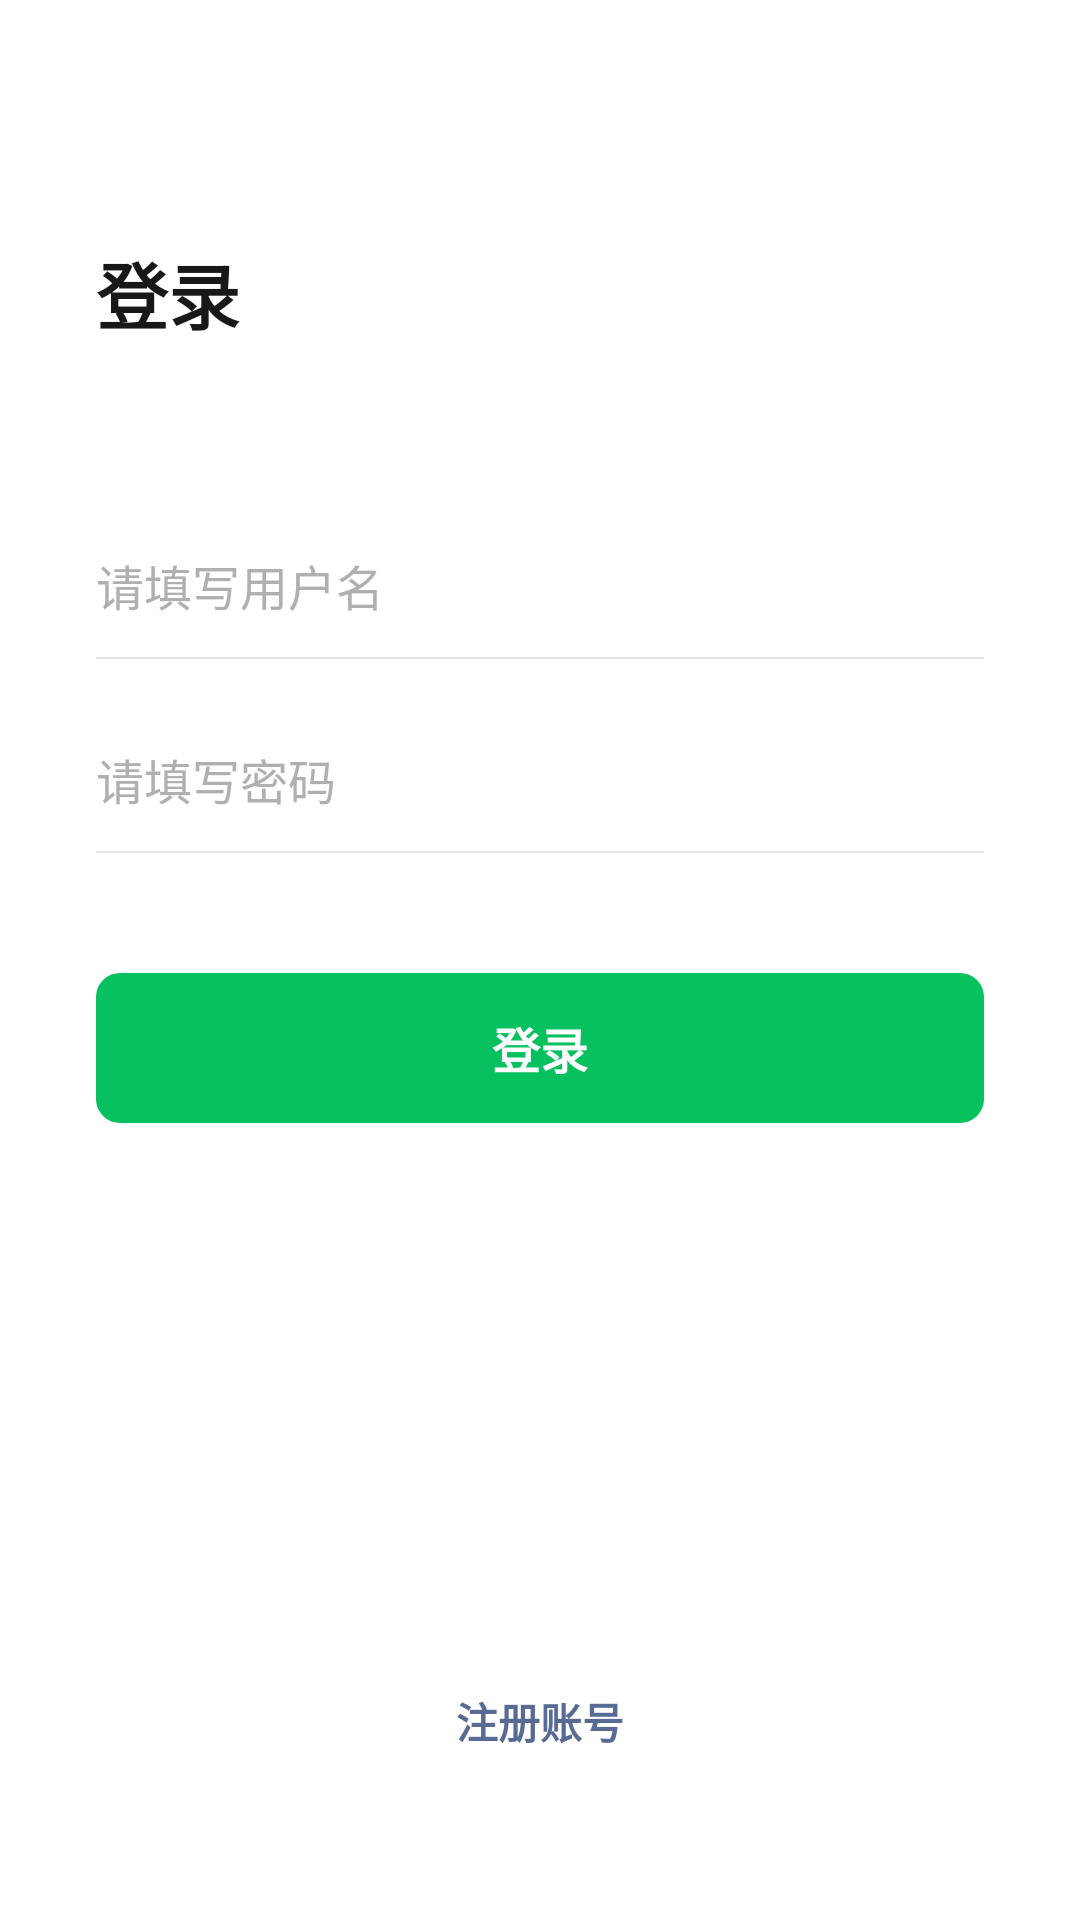

The Android layout XML behind this screen, and the referenced resources:
<!-- AndroidManifest.xml: activity theme Theme.FamilyChatApp -->
<!-- res/layout/activity_login.xml -->
<?xml version="1.0" encoding="utf-8"?>
<androidx.constraintlayout.widget.ConstraintLayout
    xmlns:android="http://schemas.android.com/apk/res/android"
    xmlns:app="http://schemas.android.com/apk/res-auto"
    android:layout_width="match_parent"
    android:layout_height="match_parent"
    android:fitsSystemWindows="true"
    android:background="#FFFFFF"> 

    
    <TextView
        android:id="@+id/tv_welcome_title"
        android:layout_width="wrap_content"
        android:layout_height="wrap_content"
        android:layout_marginStart="32dp"
        android:layout_marginTop="80dp"
        android:text="登录"
        android:textColor="#181818"
        android:textSize="24sp"
        android:textStyle="bold"
        app:layout_constraintStart_toStartOf="parent"
        app:layout_constraintTop_toTopOf="parent" />

    
    <LinearLayout
        android:id="@+id/layout_username"
        android:layout_width="match_parent"
        android:layout_height="wrap_content"
        android:layout_marginStart="32dp"
        android:layout_marginEnd="32dp"
        android:layout_marginTop="56dp"
        android:orientation="vertical"
        app:layout_constraintTop_toBottomOf="@id/tv_welcome_title">

        <EditText
            android:id="@+id/et_username"
            android:layout_width="match_parent"
            android:layout_height="48dp"
            android:background="@null"
            android:hint="请填写用户名"
            android:textColorHint="#B0B0B3"
            android:textColor="#181818"
            android:textSize="16sp"
            android:inputType="text"
            android:singleLine="true"
            android:importantForAutofill="no" />

        <View
            android:layout_width="match_parent"
            android:layout_height="0.5dp"
            android:background="#E5E5E5" />
    </LinearLayout>

    
    <LinearLayout
        android:id="@+id/layout_password"
        android:layout_width="match_parent"
        android:layout_height="wrap_content"
        android:layout_marginStart="32dp"
        android:layout_marginEnd="32dp"
        android:layout_marginTop="16dp"
        android:orientation="vertical"
        app:layout_constraintTop_toBottomOf="@id/layout_username">

        <EditText
            android:id="@+id/et_password"
            android:layout_width="match_parent"
            android:layout_height="48dp"
            android:background="@null"
            android:hint="请填写密码"
            android:textColorHint="#B0B0B3"
            android:textColor="#181818"
            android:textSize="16sp"
            android:inputType="textPassword"
            android:singleLine="true"
            android:importantForAutofill="no" />

        <View
            android:layout_width="match_parent"
            android:layout_height="0.5dp"
            android:background="#E5E5E5" />
    </LinearLayout>

    
    <com.google.android.material.button.MaterialButton
        android:id="@+id/btn_login"
        style="@style/Widget.MaterialComponents.Button"
        android:layout_width="match_parent"
        android:layout_height="50dp"
        android:insetTop="0dp"
        android:insetBottom="0dp"
        android:padding="0dp"
        android:layout_marginStart="32dp"
        android:layout_marginEnd="32dp"
        android:layout_marginTop="40dp"
        android:text="登录"
        android:textColor="@android:color/white"
        android:textSize="16sp"
        android:textStyle="bold"
        android:letterSpacing="0"
        app:backgroundTint="#07C160"
        app:cornerRadius="8dp"
        app:elevation="0dp"
        android:stateListAnimator="@null"
        app:layout_constraintTop_toBottomOf="@id/layout_password" />

    
    <TextView
        android:id="@+id/tv_goto_register"
        android:layout_width="wrap_content"
        android:layout_height="wrap_content"
        android:layout_marginBottom="48dp"
        android:text="注册账号"
        android:textColor="#576B95"
        android:textSize="14sp"
        android:textStyle="bold"
        android:clickable="true"
        android:focusable="true"
        android:background="?attr/selectableItemBackground"
        android:padding="8dp"
        app:layout_constraintBottom_toBottomOf="parent"
        app:layout_constraintEnd_toEndOf="parent"
        app:layout_constraintStart_toStartOf="parent" />

</androidx.constraintlayout.widget.ConstraintLayout>
<!-- resources referenced by this layout -->
<resources>
  <style name="Theme.FamilyChatApp" parent="Theme.MaterialComponents.DayNight.NoActionBar">
          
          <item name="colorPrimary">@color/purple_500</item>
          <item name="colorPrimaryVariant">@color/purple_700</item>
          <item name="colorOnPrimary">@color/white</item>
          <item name="colorSecondary">@color/teal_200</item>
          <item name="colorSecondaryVariant">@color/teal_700</item>
          <item name="colorOnSecondary">@color/black</item>
          <item name="android:windowBackground">@color/white</item>
      </style>
  <color name="purple_500">#FF6200EE</color>
  <color name="purple_700">#FF3700B3</color>
  <color name="white">#FFFFFF</color>
  <color name="teal_200">#FF03DAC5</color>
  <color name="teal_700">#FF018786</color>
  <color name="black">#FF000000</color>
</resources>
